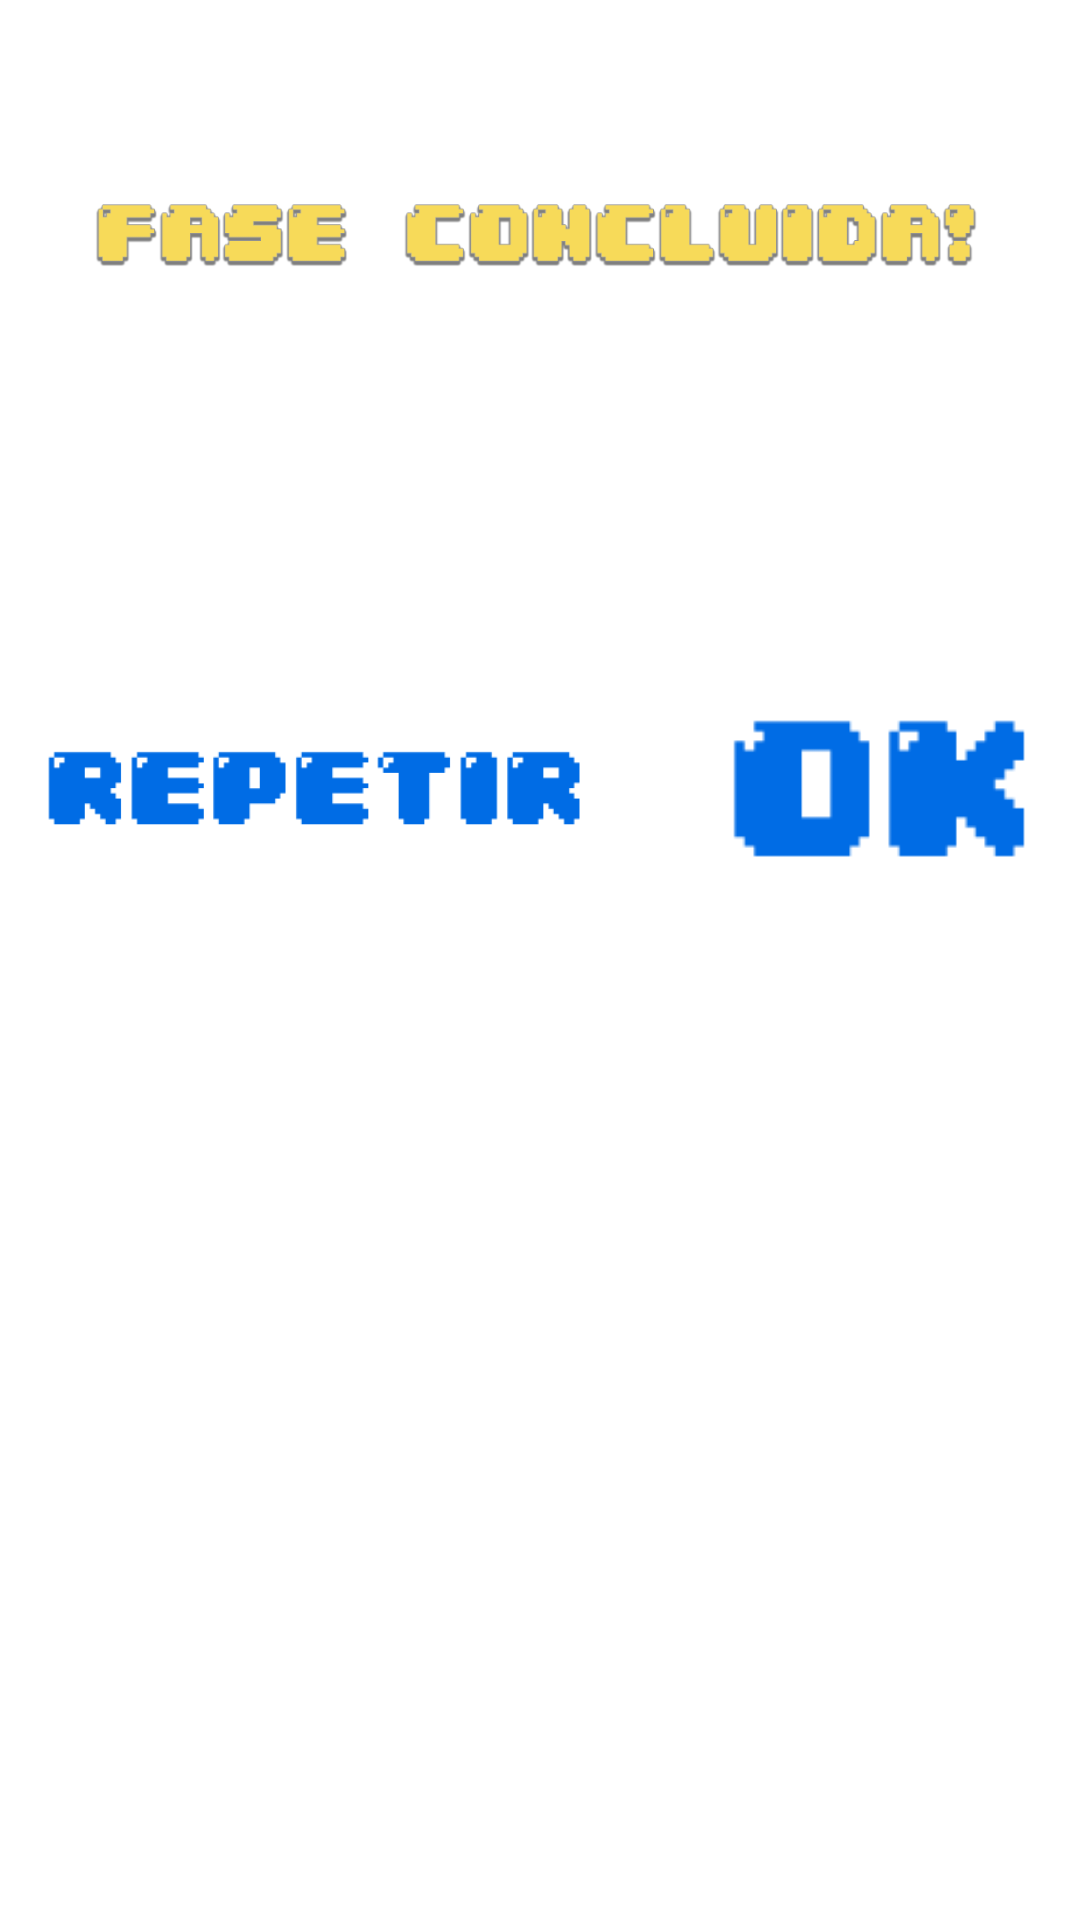

This screen was rendered from an Android layout file. Write that file and the resources it references.
<!-- AndroidManifest.xml: application theme FullscreenTheme -->
<!-- res/layout/end_stage_dialog.xml -->
<?xml version="1.0" encoding="utf-8"?>
<LinearLayout
    xmlns:android="http://schemas.android.com/apk/res/android"
    android:layout_width="match_parent"
    android:layout_height="match_parent"
    android:minWidth="200dp"
    android:id="@+id/dialogPanel">

    <LinearLayout
        android:layout_width="match_parent"
        android:layout_height="match_parent"
        android:layout_margin="10dp"
        android:orientation="vertical">

        <ImageView
            android:id="@+id/customTitle"
            android:layout_width="match_parent"
            android:layout_height="wrap_content"
            android:layout_margin="10dp"
            android:gravity="center"
            android:src="@drawable/fase_concluida_title" />

        <LinearLayout
            android:layout_width="match_parent"
            android:layout_height="wrap_content"
            android:gravity="center"
            android:orientation="horizontal">

            <ImageView
                android:id="@+id/imgFstStar"
                android:layout_width="wrap_content"
                android:layout_height="wrap_content"
                android:layout_margin="5dp"
                android:minHeight="50dp"
                android:minWidth="50dp" />

        </LinearLayout>

        <LinearLayout
            android:layout_width="match_parent"
            android:layout_height="wrap_content"
            android:gravity="center"
            android:weightSum="4">

            <ImageView
                android:id="@+id/dialogButtonAgain"
                android:layout_width="wrap_content"
                android:layout_height="wrap_content"
                android:layout_weight="3"
                android:layout_marginRight="15dp"
                android:src="@drawable/repetir_btn" />


            <ImageView
                android:id="@+id/dialogButtonOK"
                android:layout_width="wrap_content"
                android:layout_height="wrap_content"
                android:layout_marginLeft="15dp"
                android:layout_weight="1"
                android:src="@drawable/ok_final_level_btn" />

        </LinearLayout>

    </LinearLayout>

</LinearLayout>
<!-- resources referenced by this layout -->
<resources>
  <!-- drawable fase_concluida_title: png bitmap (drawable, 24177 bytes) -->
  <!-- drawable ok_final_level_btn: png bitmap (drawable, 17256 bytes) -->
  <!-- drawable repetir_btn: png bitmap (drawable, 17762 bytes) -->
  <style name="FullscreenTheme" parent="AppTheme">
          <item name="android:actionBarStyle">@style/FullscreenActionBarStyle</item>
          <item name="android:windowActionBarOverlay">true</item>
          <item name="android:windowBackground">@null</item>
          <item name="metaButtonBarStyle">?android:attr/buttonBarStyle</item>
          <item name="metaButtonBarButtonStyle">?android:attr/buttonBarButtonStyle</item>
      </style>
  <style name="AppTheme" parent="Theme.AppCompat.Light.NoActionBar">
          
          <item name="colorPrimary">@color/colorPrimary</item>
          <item name="colorPrimaryDark">@color/colorPrimaryDark</item>
          <item name="colorAccent">@color/colorAccent</item>
  
          <item name="colorControlNormal">@color/white</item>
          <item name="colorControlActivated">@color/white</item>
          <item name="colorControlHighlight">@color/white</item>
  
  
          <item name="windowNoTitle">true</item>
          <item name="android:windowNoTitle">true</item>
      </style>
  <style name="FullscreenActionBarStyle" parent="Widget.AppCompat.ActionBar">
          <item name="android:background">@color/black_overlay</item>
      </style>
  <color name="colorPrimary">#006ce5</color>
  <color name="colorPrimaryDark">#006ce5</color>
  <color name="colorAccent">#FF4081</color>
  <color name="white">#ffffff</color>
  <color name="black_overlay">#66000000</color>
</resources>
